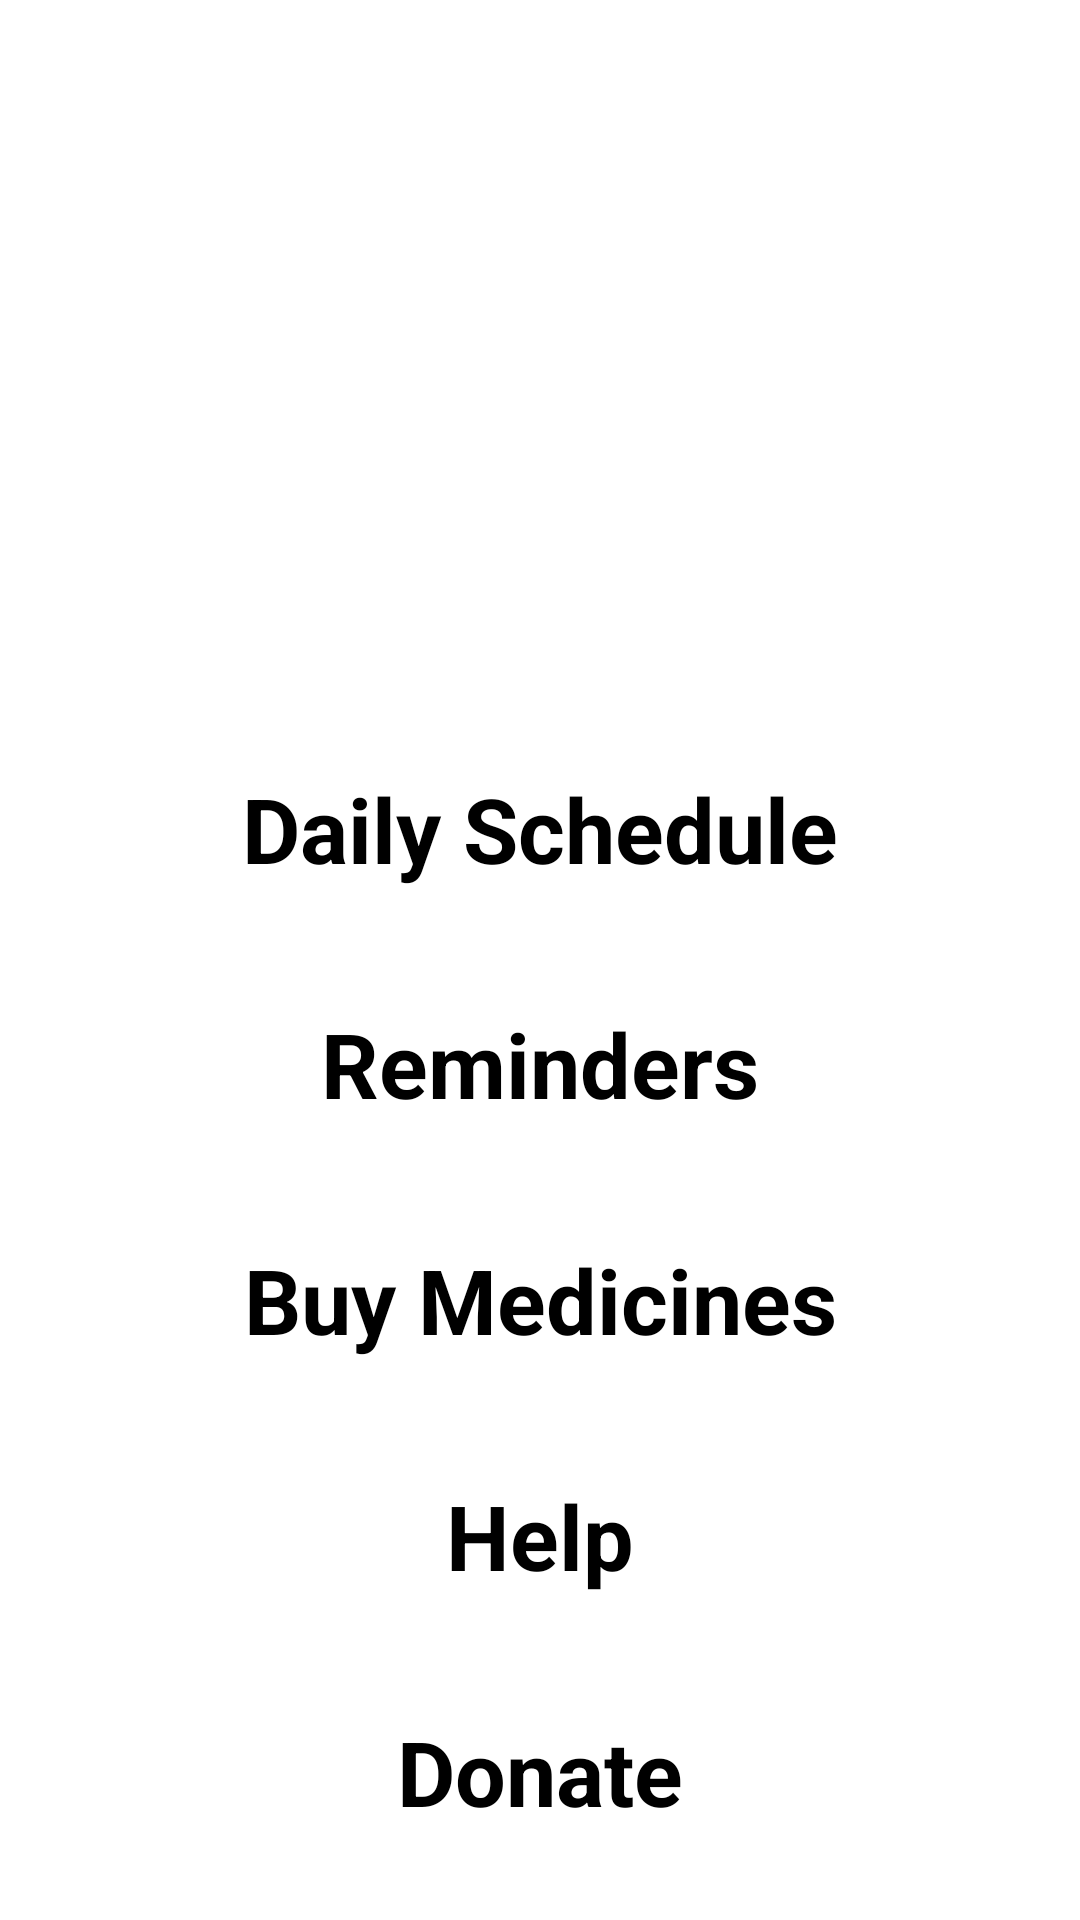

Produce the Android XML layout that renders to this screen, including the resource entries it uses.
<!-- AndroidManifest.xml: application theme Theme.HealthDream -->
<!-- res/layout/activity_main.xml -->
<?xml version="1.0" encoding="utf-8"?>
<androidx.constraintlayout.widget.ConstraintLayout xmlns:android="http://schemas.android.com/apk/res/android"
    xmlns:app="http://schemas.android.com/apk/res-auto"
    xmlns:tools="http://schemas.android.com/tools"
    android:layout_width="match_parent"
    android:layout_height="match_parent"
    tools:context=".MainActivity">
    <LinearLayout
        android:layout_width="match_parent"
        android:layout_height="match_parent"
        android:orientation="vertical"
        app:layout_constraintBottom_toBottomOf="parent"
        app:layout_constraintTop_toTopOf="parent"
        app:layout_constraintVertical_bias="0">

        <LinearLayout
            android:id="@+id/nebuliser"
            android:layout_width="match_parent"
            android:layout_height="wrap_content"
            android:layout_marginLeft="10dp"
            android:layout_marginTop="20dp"
            android:layout_marginRight="10dp"
            android:layout_weight="0.4"
            android:background="@drawable/bg"
            android:elevation="30dp">

            <ImageView
                android:layout_width="match_parent"
                android:layout_height="200dp"
                android:layout_weight="1"
                android:src="@drawable/health"/>


        </LinearLayout>

        <LinearLayout
            android:id="@+id/medicationschedule"
            android:layout_width="match_parent"
            android:layout_height="wrap_content"
            android:layout_marginLeft="10dp"
            android:layout_marginRight="10dp"
            android:layout_marginTop="20dp"
            android:layout_weight="1"
            android:backgroundTint="#5D6A95"
            android:background="@drawable/bg"
            android:elevation="30dp">

            <TextView
                android:layout_width="wrap_content"
                android:layout_height="wrap_content"
                android:text="Daily Schedule"
                android:textStyle="bold"
                android:textSize="30sp"
                android:layout_gravity="center"
                android:textAlignment="center"
                android:textColor="@color/black"
                android:layout_weight="1"/>


        </LinearLayout>



























        <LinearLayout
            android:id="@+id/reminder"
            android:layout_width="match_parent"
            android:layout_height="wrap_content"
            android:layout_marginLeft="10dp"
            android:layout_marginRight="10dp"
            android:layout_marginTop="20dp"
            android:layout_weight="1"
            android:backgroundTint="#659F74"
            android:background="@drawable/bg"
            android:elevation="30dp">

            <TextView
                android:layout_width="wrap_content"
                android:layout_height="wrap_content"
                android:text="Reminders"
                android:textSize="30sp"
                android:layout_gravity="center"
                android:textStyle="bold"
                android:textAlignment="center"
                android:textColor="@color/black"
                android:layout_weight="1"/>


        </LinearLayout>



        <LinearLayout
            android:id="@+id/settings"
            android:layout_width="match_parent"
            android:layout_height="wrap_content"
            android:layout_marginLeft="10dp"
            android:layout_marginRight="10dp"
            android:layout_marginTop="20dp"
            android:layout_weight="1"
            android:background="@drawable/bg"
            android:backgroundTint="#454253"
            android:elevation="30dp">

            <TextView
                android:layout_width="wrap_content"
                android:layout_height="wrap_content"
                android:text="Buy Medicines"
                android:textStyle="bold"
                android:layout_gravity="center"
                android:textAlignment="center"
                android:textSize="30sp"
                android:textColor="@color/black"
                android:layout_weight="1"/>


        </LinearLayout>

        <LinearLayout
            android:id="@+id/help"
            android:layout_width="match_parent"
            android:layout_height="wrap_content"
            android:layout_gravity="center"
            android:textAlignment="center"
            android:layout_marginLeft="10dp"
            android:layout_marginRight="10dp"
            android:layout_marginTop="20dp"
            android:layout_weight="1"
            android:backgroundTint="#003B6F"
            android:background="@drawable/bg"
            android:elevation="30dp">

            <TextView
                android:layout_width="wrap_content"
                android:layout_height="wrap_content"
                android:text="Help"
                android:textSize="30sp"
                android:layout_gravity="center"
                android:textStyle="bold"
                android:textAlignment="center"
                android:textColor="@color/black"
                android:layout_weight="1"/>



        </LinearLayout>

        <LinearLayout
            android:id="@+id/donate"
            android:layout_width="match_parent"
            android:layout_height="wrap_content"
            android:layout_marginLeft="10dp"
            android:layout_marginRight="10dp"
            android:layout_marginTop="20dp"
            android:layout_weight="1"
            android:layout_marginBottom="20dp"
            android:background="@drawable/bg"
            android:backgroundTint="#3C84FB"
            android:elevation="30dp">

            <TextView
                android:layout_width="wrap_content"
                android:layout_height="wrap_content"
                android:text="Donate"
                android:textSize="30sp"
                android:layout_gravity="center"
                android:textAlignment="center"
                android:textColor="@color/black"
                android:textStyle="bold"
                android:layout_weight="1"/>



        </LinearLayout>

    </LinearLayout>

</androidx.constraintlayout.widget.ConstraintLayout>
<!-- resources referenced by this layout -->
<resources>
  <style name="Theme.HealthDream" parent="Theme.MaterialComponents.DayNight.DarkActionBar">
          
          <item name="colorPrimary">@color/purple_500</item>
          <item name="colorPrimaryVariant">@color/purple_700</item>
          <item name="colorOnPrimary">@color/white</item>
          
          <item name="colorSecondary">@color/teal_200</item>
          <item name="colorSecondaryVariant">@color/teal_700</item>
          <item name="colorOnSecondary">@color/black</item>
          
          <item name="android:statusBarColor" tools:targetApi="l">?attr/colorPrimaryVariant</item>
          
      </style>
  <!-- not gathered from this repository: default colours our renderer supplied (Android Studio template values) -->
  <color name="purple_500">#FF6200EE</color>
  <color name="purple_700">#FF3700B3</color>
  <color name="teal_200">#FF03DAC5</color>
  <color name="teal_700">#FF018786</color>
  <color name="black">#FF000000</color>
  <color name="white">#FFFFFFFF</color>
</resources>
